Dataset: data (GitHub, Anshu-b/rover-mission-control). Classes: carpet, soil, wood.

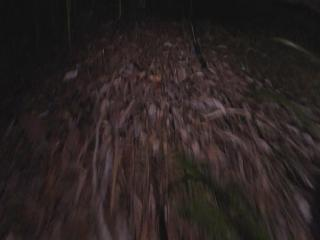
Label: soil

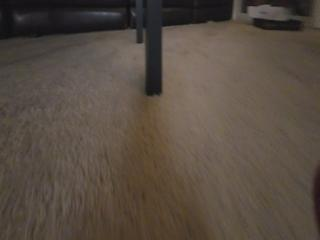
Label: carpet

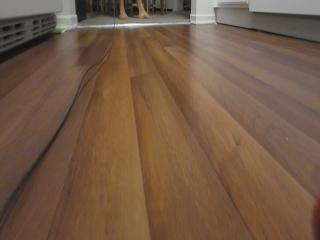
Label: wood

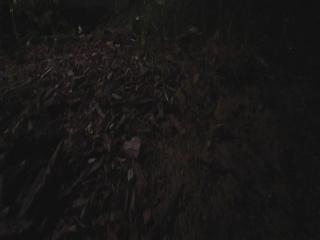
Label: soil

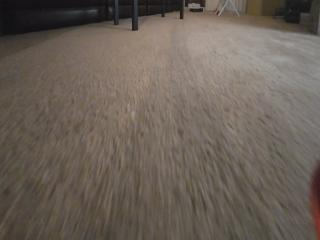
Label: carpet

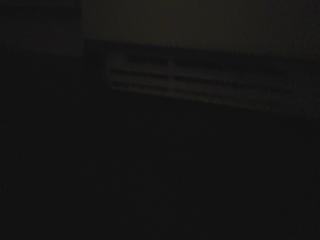
Label: wood
